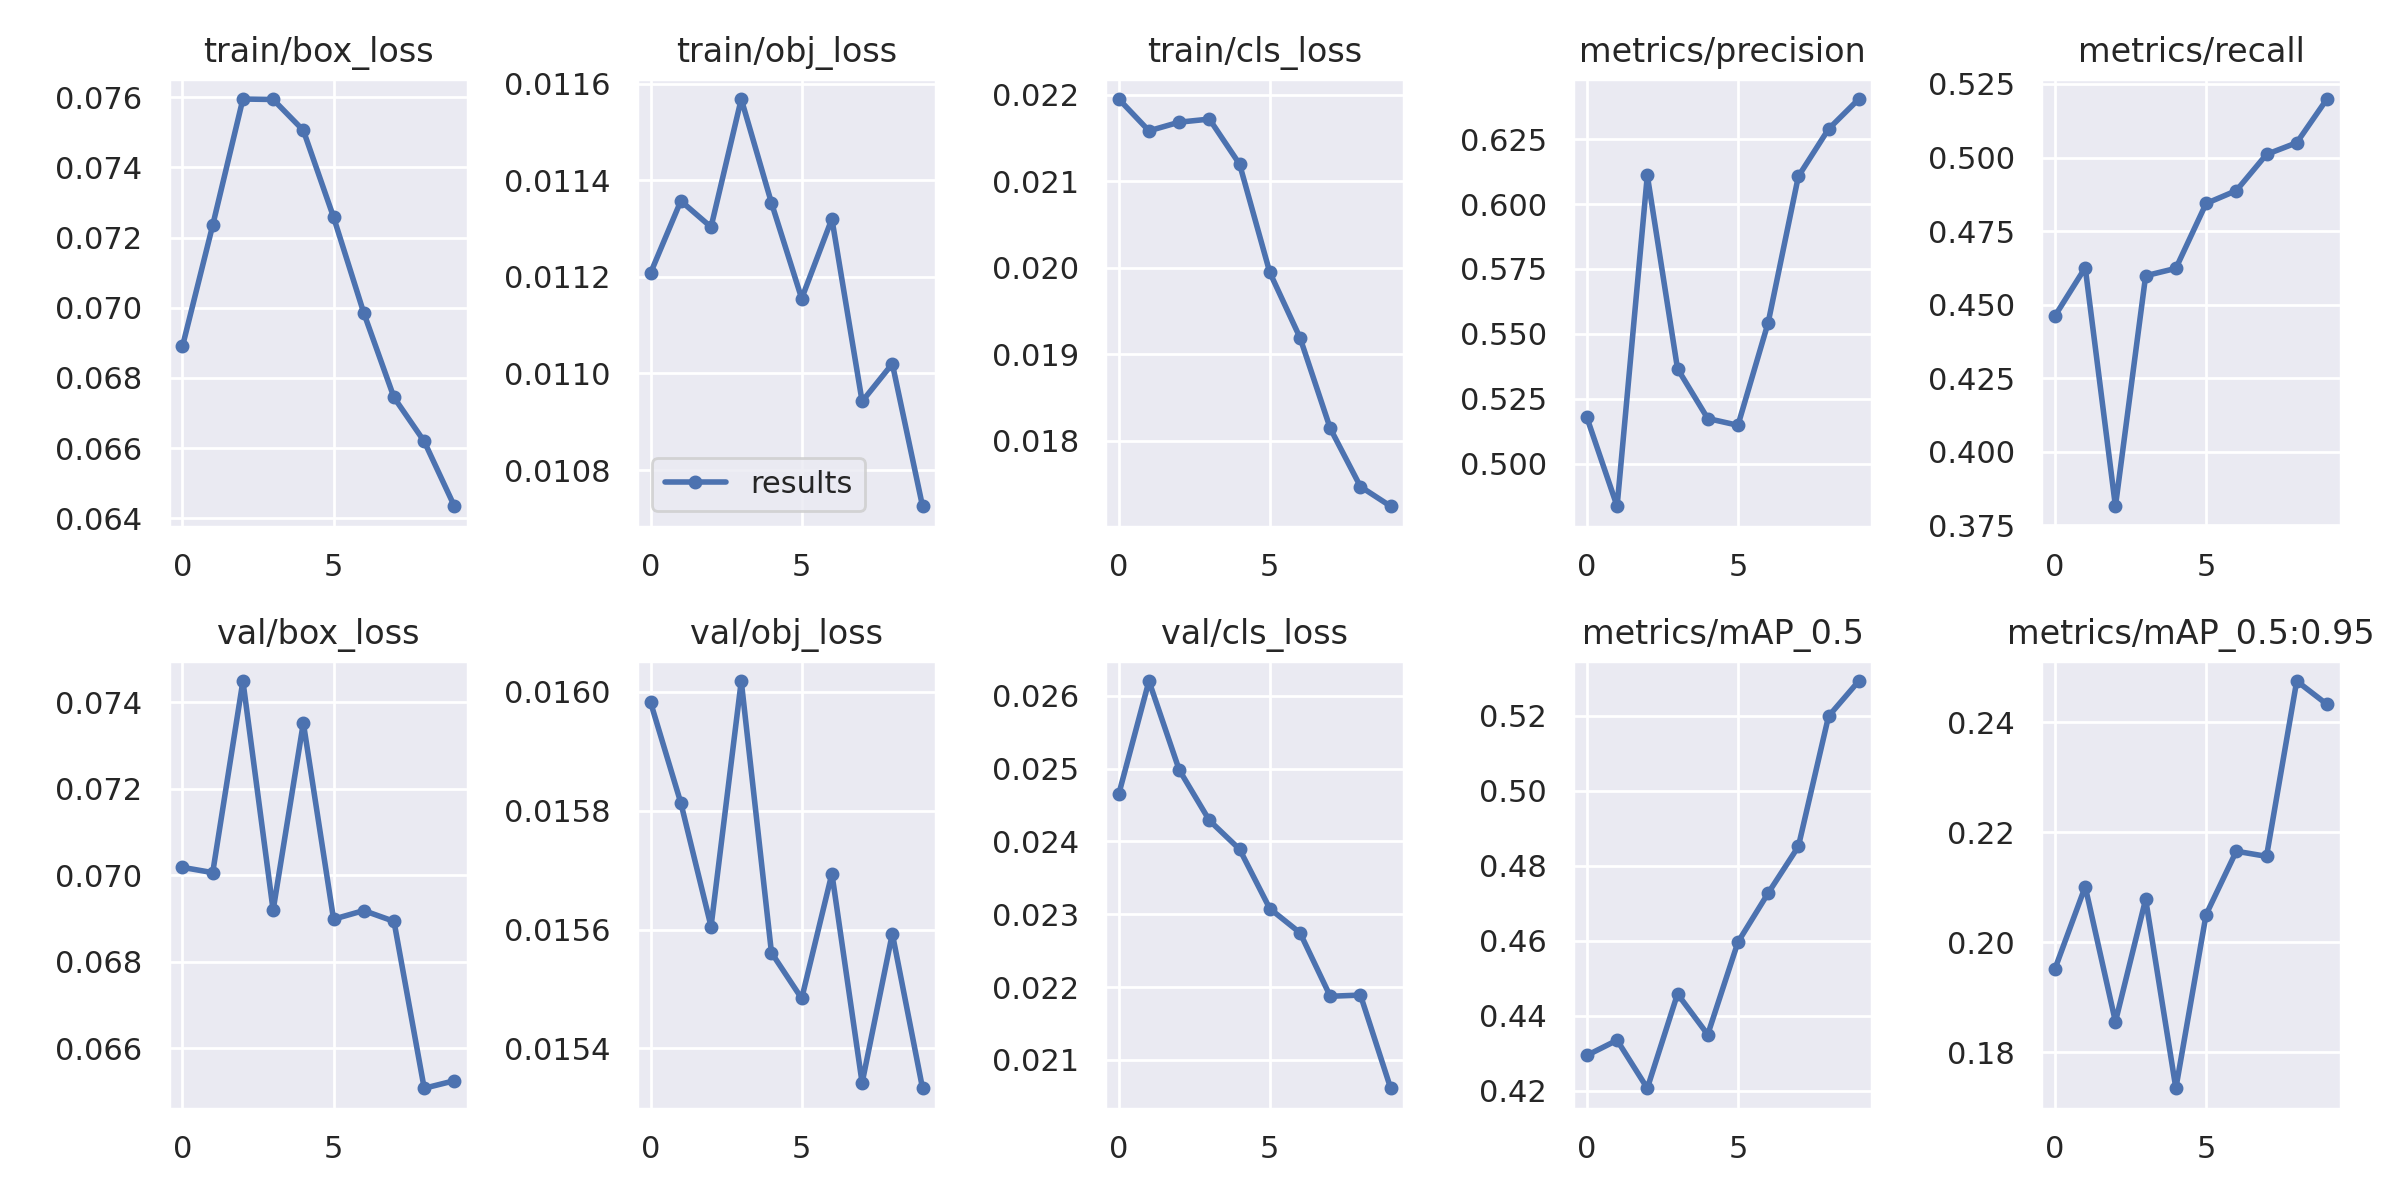

The data file committed next to this chart (first rows):
epoch, train/box_loss, train/obj_loss, train/cls_loss, metrics/precision, metrics/recall, metrics/mAP_0.5, metrics/mAP_0.5:0.95, val/box_loss, val/obj_loss, val/cls_loss, x/lr0, x/lr1, x/lr2
0, 0.0689, 0.01121, 0.02195, 0.5178, 0.4462, 0.4294, 0.1952, 0.07018, 0.01598, 0.02465, 0.07012, 0.00332, 0.00332
1, 0.07235, 0.01136, 0.02159, 0.4836, 0.4626, 0.4335, 0.2101, 0.07006, 0.01581, 0.0262, 0.03946, 0.005995, 0.005995
2, 0.07594, 0.0113, 0.02168, 0.611, 0.3814, 0.4206, 0.1856, 0.07449, 0.01561, 0.02498, 0.008143, 0.008009, 0.008009
3, 0.07593, 0.01157, 0.02172, 0.5365, 0.4598, 0.4458, 0.2078, 0.0692, 0.01602, 0.02429, 0.00703, 0.00703, 0.00703
4, 0.07505, 0.01135, 0.0212, 0.5174, 0.4623, 0.435, 0.1735, 0.07352, 0.01556, 0.02389, 0.00703, 0.00703, 0.00703
5, 0.07258, 0.01115, 0.01995, 0.5148, 0.4844, 0.4596, 0.205, 0.06899, 0.01548, 0.02308, 0.00604, 0.00604, 0.00604
6, 0.06985, 0.01132, 0.01919, 0.5543, 0.4887, 0.4727, 0.2166, 0.06919, 0.01569, 0.02275, 0.00505, 0.00505, 0.00505
7, 0.06745, 0.01094, 0.01814, 0.6107, 0.5011, 0.4852, 0.2156, 0.06894, 0.01534, 0.02187, 0.00406, 0.00406, 0.00406
8, 0.06619, 0.01102, 0.01747, 0.6289, 0.505, 0.5199, 0.2475, 0.06508, 0.01559, 0.02189, 0.00307, 0.00307, 0.00307
9, 0.06435, 0.01073, 0.01724, 0.6404, 0.5199, 0.5293, 0.2433, 0.06525, 0.01533, 0.02061, 0.00208, 0.00208, 0.00208
